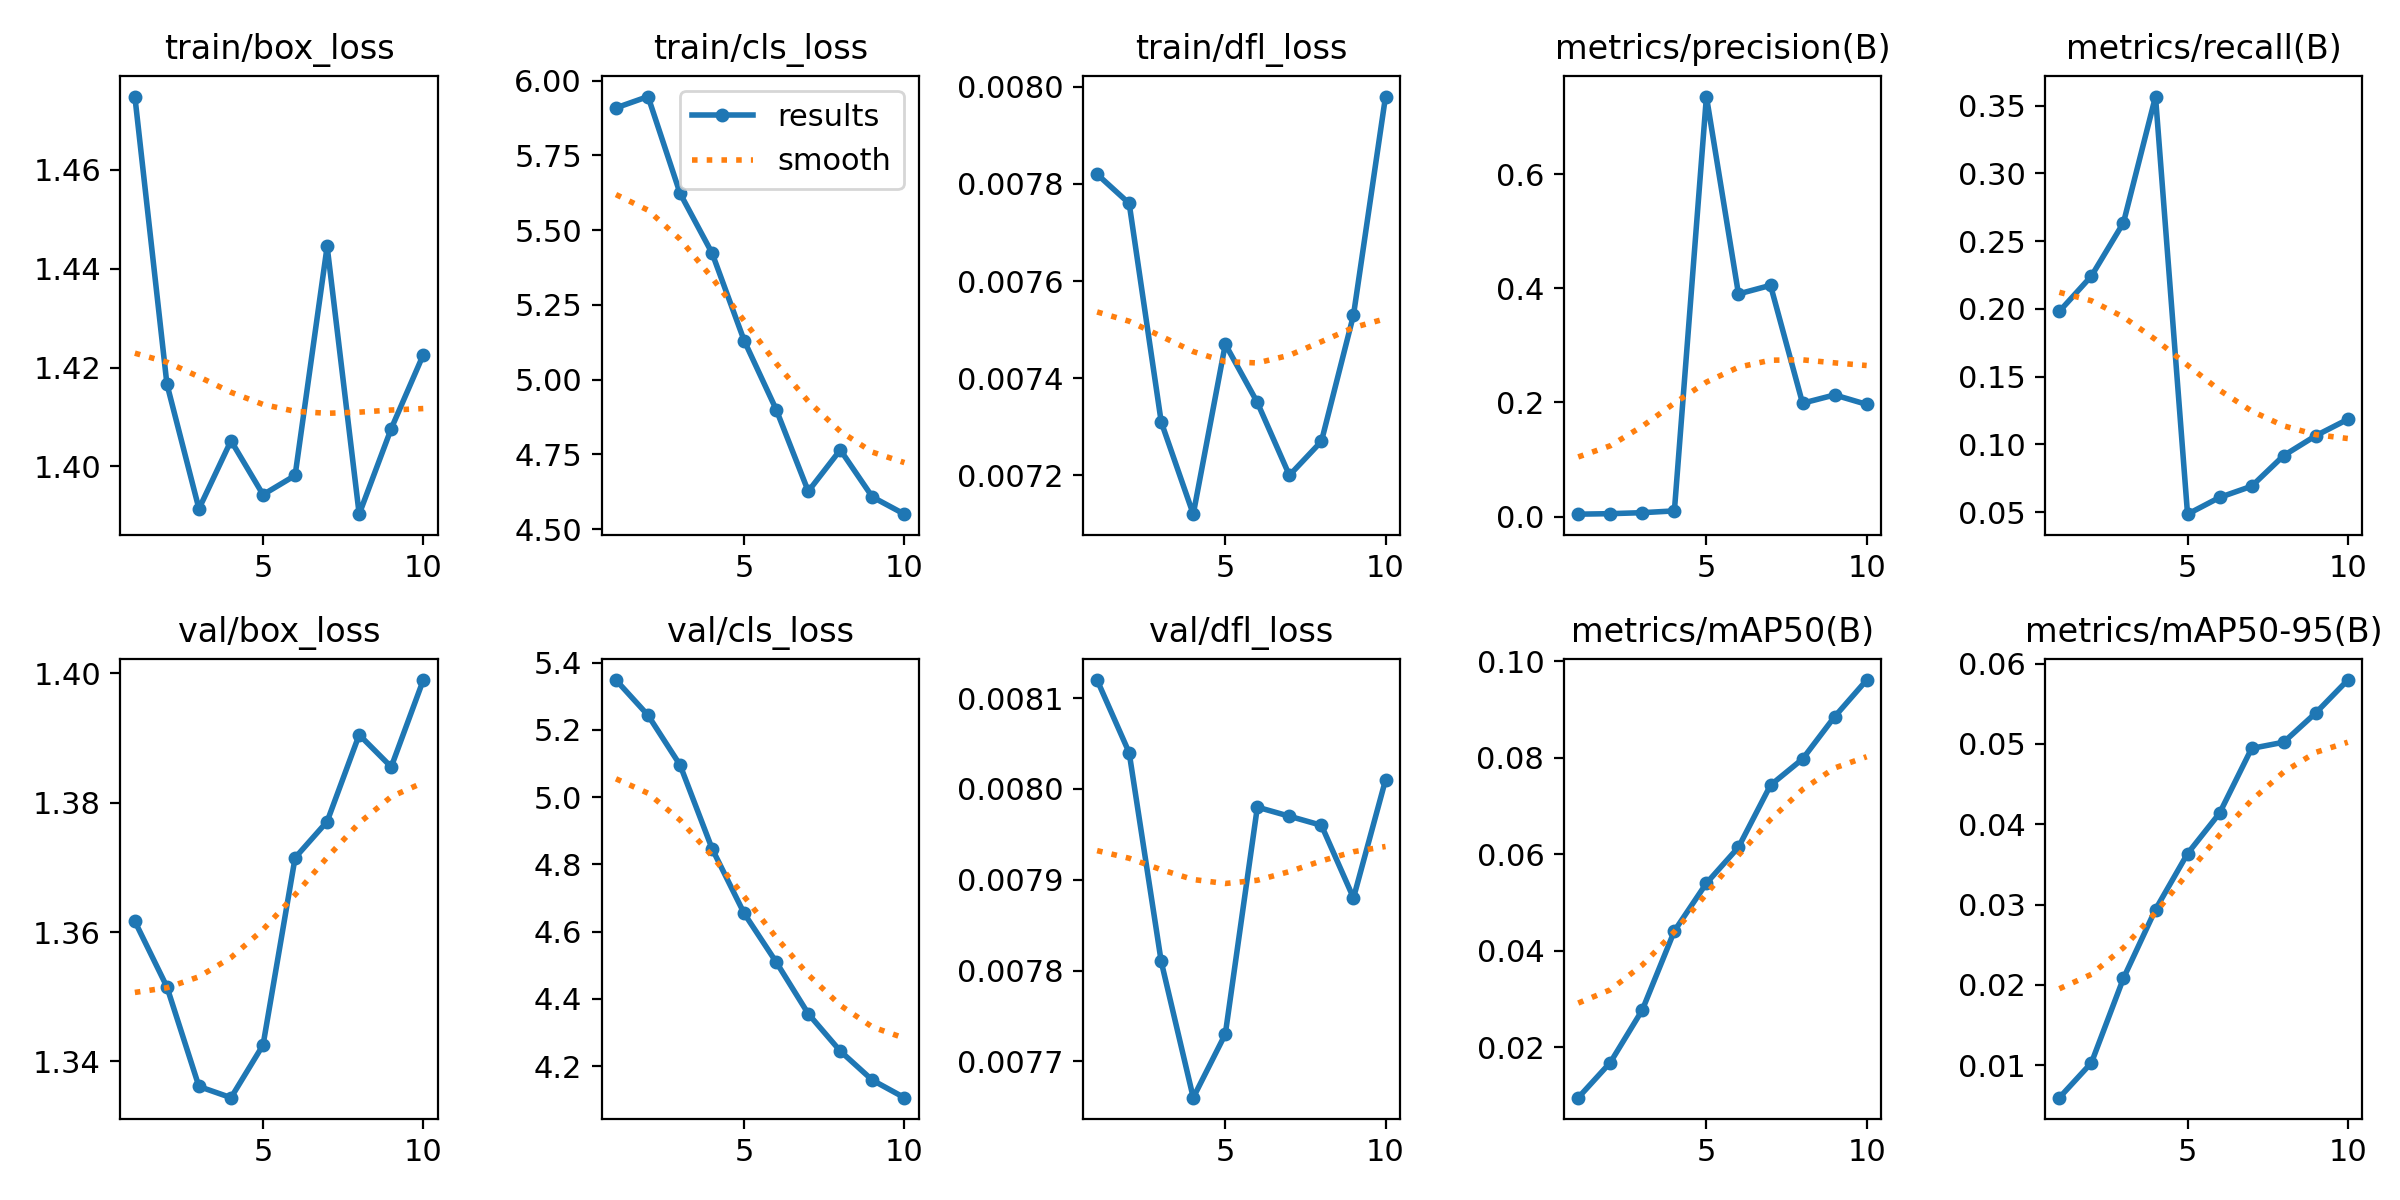

Data behind this chart, as committed beside it:
epoch, time, train/box_loss, train/cls_loss, train/dfl_loss, metrics/precision(B), metrics/recall(B), metrics/mAP50(B), metrics/mAP50-95(B), val/box_loss, val/cls_loss, val/dfl_loss, lr/pg0, lr/pg1, lr/pg2, lr/pg3, lr/pg4, lr/pg5, lr/pg6, lr/pg7
1, 335, 1.475, 5.909, 0.00782, 0.00421, 0.1982, 0.00956, 0.00596, 1.362, 5.348, 0.00812, 0.0009009, 0.0003003, 0.0009009, 0.0003003, 0.0009009, 0.0003003, 0.0009009, 0.0003003
2, 522, 1.417, 5.947, 0.00776, 0.0051, 0.2243, 0.01684, 0.0103, 1.352, 5.243, 0.00804, 0.001631, 0.0005436, 0.001631, 0.0005436, 0.001631, 0.0005436, 0.001631, 0.0005436
3, 684.2, 1.391, 5.623, 0.00731, 0.00684, 0.2636, 0.02775, 0.02083, 1.336, 5.095, 0.00781, 0.002181, 0.0007268, 0.002181, 0.0007268, 0.002181, 0.0007268, 0.002181, 0.0007268
4, 842.8, 1.405, 5.423, 0.00712, 0.00996, 0.3567, 0.04411, 0.02939, 1.334, 4.846, 0.00766, 0.001917, 0.000639, 0.001917, 0.000639, 0.001917, 0.000639, 0.001917, 0.000639
5, 1001, 1.394, 5.131, 0.00747, 0.7361, 0.04855, 0.05401, 0.03635, 1.343, 4.654, 0.00773, 0.001647, 0.000549, 0.001647, 0.000549, 0.001647, 0.000549, 0.001647, 0.000549
6, 1159, 1.398, 4.9, 0.00735, 0.3901, 0.06091, 0.06147, 0.04139, 1.371, 4.509, 0.00798, 0.001377, 0.000459, 0.001377, 0.000459, 0.001377, 0.000459, 0.001377, 0.000459
7, 1316, 1.445, 4.627, 0.0072, 0.4052, 0.06917, 0.07433, 0.04945, 1.377, 4.355, 0.00797, 0.001107, 0.0003691, 0.001107, 0.0003691, 0.001107, 0.0003691, 0.001107, 0.0003691
8, 1469, 1.39, 4.765, 0.00727, 0.1987, 0.09179, 0.07976, 0.05022, 1.39, 4.244, 0.00796, 0.0008372, 0.0002791, 0.0008372, 0.0002791, 0.0008372, 0.0002791, 0.0008372, 0.0002791
9, 1622, 1.408, 4.608, 0.00753, 0.2132, 0.1064, 0.08852, 0.05386, 1.386, 4.158, 0.00788, 0.0005672, 0.0001891, 0.0005672, 0.0001891, 0.0005672, 0.0001891, 0.0005672, 0.0001891
10, 1773, 1.423, 4.55, 0.00798, 0.1966, 0.1185, 0.09612, 0.05796, 1.399, 4.106, 0.00801, 0.0002972, 9.9081e-05, 0.0002972, 9.9081e-05, 0.0002972, 9.9081e-05, 0.0002972, 9.9081e-05
